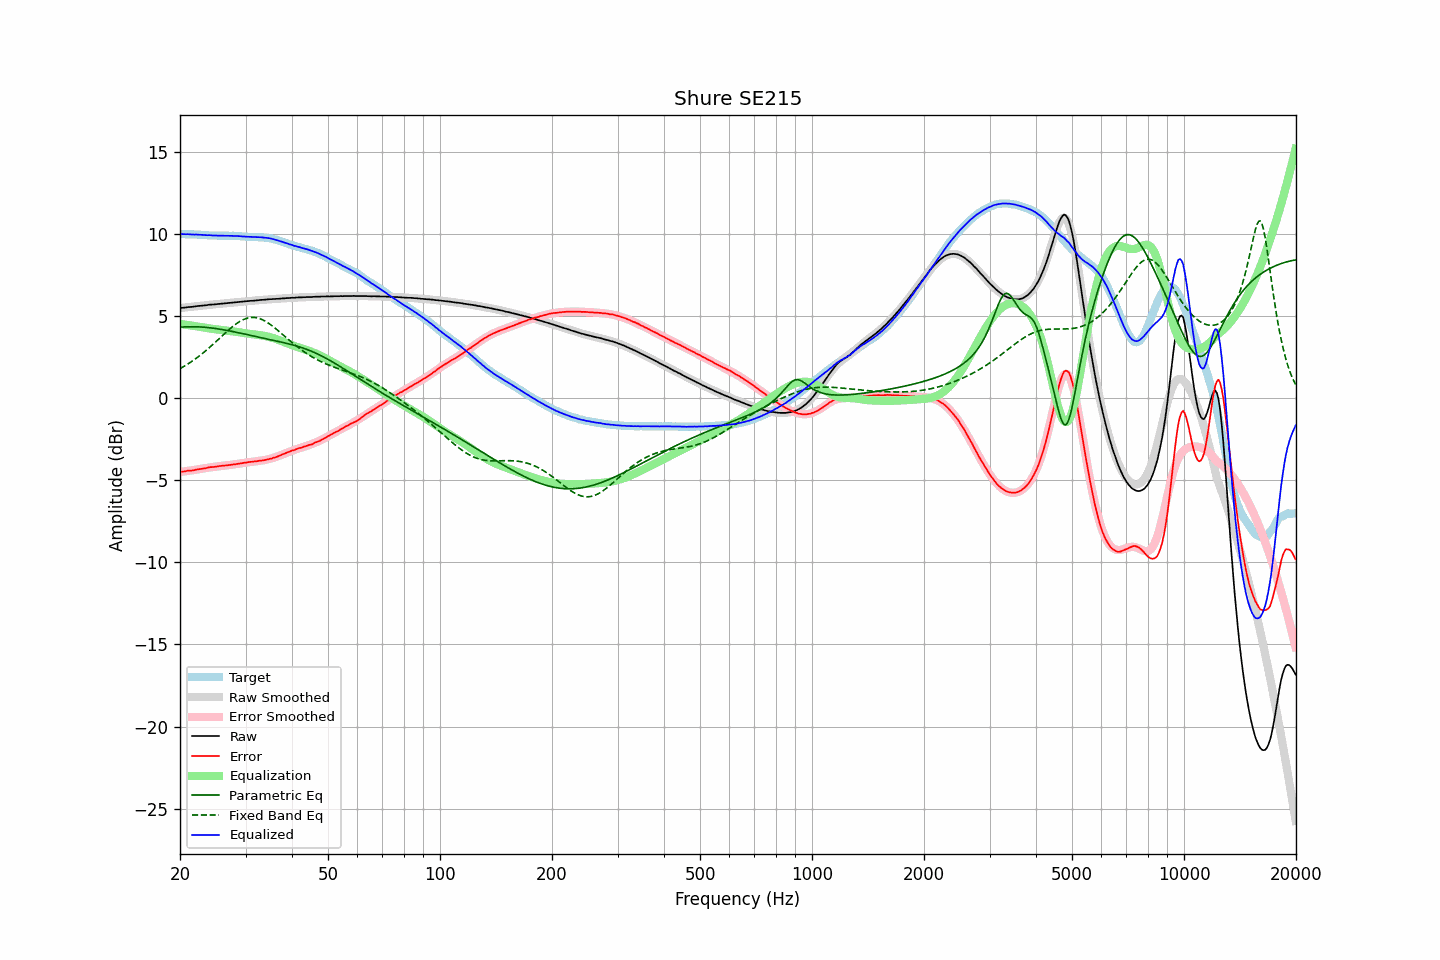

Values plotted in this chart, from the file beside it:
frequency, raw, error, smoothed, error_smoothed, equalization, parametric_eq, fixed_band_eq, equalized_raw, equalized_smoothed, target
20.00, 5.47, -4.50, 5.47, -4.50, 4.50, 4.31, 1.79, 9.98, 9.97, 9.97
20.20, 5.48, -4.49, 5.48, -4.49, 4.49, 4.31, 1.84, 9.97, 9.97, 9.97
20.40, 5.49, -4.48, 5.49, -4.48, 4.48, 4.32, 1.90, 9.97, 9.97, 9.97
20.61, 5.50, -4.47, 5.50, -4.46, 4.46, 4.33, 1.95, 9.97, 9.97, 9.97
20.81, 5.51, -4.45, 5.51, -4.45, 4.45, 4.33, 2.01, 9.96, 9.97, 9.96
21.02, 5.53, -4.43, 5.53, -4.44, 4.44, 4.33, 2.07, 9.97, 9.96, 9.96
21.23, 5.53, -4.42, 5.54, -4.42, 4.42, 4.34, 2.14, 9.96, 9.96, 9.96
21.44, 5.54, -4.42, 5.55, -4.41, 4.41, 4.34, 2.20, 9.95, 9.96, 9.97
21.66, 5.55, -4.40, 5.56, -4.39, 4.39, 4.34, 2.27, 9.95, 9.95, 9.96
21.87, 5.56, -4.39, 5.57, -4.38, 4.38, 4.34, 2.34, 9.94, 9.95, 9.95
22.09, 5.58, -4.36, 5.58, -4.36, 4.36, 4.33, 2.41, 9.95, 9.94, 9.94
22.31, 5.59, -4.35, 5.59, -4.35, 4.35, 4.33, 2.48, 9.94, 9.94, 9.94
22.54, 5.60, -4.33, 5.60, -4.33, 4.33, 4.33, 2.56, 9.94, 9.93, 9.93
22.76, 5.61, -4.32, 5.61, -4.32, 4.32, 4.32, 2.63, 9.93, 9.93, 9.93
22.99, 5.62, -4.31, 5.62, -4.30, 4.30, 4.31, 2.71, 9.92, 9.92, 9.93
23.22, 5.63, -4.29, 5.63, -4.29, 4.29, 4.31, 2.79, 9.92, 9.92, 9.92
23.45, 5.64, -4.27, 5.64, -4.27, 4.27, 4.30, 2.87, 9.91, 9.91, 9.92
23.69, 5.65, -4.25, 5.66, -4.25, 4.25, 4.29, 2.96, 9.90, 9.91, 9.91
23.92, 5.67, -4.22, 5.67, -4.24, 4.24, 4.28, 3.04, 9.91, 9.90, 9.89
24.16, 5.68, -4.21, 5.68, -4.22, 4.22, 4.27, 3.13, 9.90, 9.90, 9.89
24.40, 5.68, -4.21, 5.69, -4.21, 4.21, 4.26, 3.22, 9.89, 9.89, 9.89
24.65, 5.69, -4.20, 5.69, -4.19, 4.19, 4.24, 3.30, 9.89, 9.89, 9.89
24.89, 5.70, -4.18, 5.70, -4.18, 4.18, 4.23, 3.40, 9.88, 9.88, 9.89
25.14, 5.71, -4.17, 5.71, -4.17, 4.17, 4.22, 3.49, 9.88, 9.88, 9.89
25.39, 5.72, -4.15, 5.72, -4.16, 4.16, 4.20, 3.58, 9.88, 9.88, 9.87
25.65, 5.73, -4.14, 5.73, -4.14, 4.14, 4.18, 3.67, 9.88, 9.88, 9.87
25.91, 5.74, -4.13, 5.74, -4.13, 4.13, 4.17, 3.76, 9.88, 9.88, 9.87
26.16, 5.75, -4.13, 5.75, -4.12, 4.12, 4.15, 3.85, 9.88, 9.88, 9.88
26.43, 5.76, -4.11, 5.76, -4.11, 4.11, 4.13, 3.94, 9.87, 9.88, 9.88
26.69, 5.77, -4.10, 5.77, -4.10, 4.10, 4.12, 4.03, 9.87, 9.87, 9.87
26.96, 5.78, -4.09, 5.78, -4.09, 4.09, 4.10, 4.12, 9.87, 9.87, 9.87
27.23, 5.79, -4.08, 5.79, -4.08, 4.08, 4.08, 4.20, 9.87, 9.87, 9.87
27.50, 5.80, -4.06, 5.80, -4.06, 4.06, 4.06, 4.29, 9.87, 9.87, 9.87
27.77, 5.81, -4.06, 5.81, -4.05, 4.05, 4.04, 4.37, 9.86, 9.86, 9.87
28.05, 5.82, -4.04, 5.82, -4.04, 4.04, 4.02, 4.44, 9.86, 9.86, 9.86
28.33, 5.83, -4.03, 5.83, -4.02, 4.02, 4.00, 4.52, 9.86, 9.86, 9.86
28.62, 5.84, -4.00, 5.84, -4.01, 4.01, 3.98, 4.58, 9.85, 9.85, 9.85
28.90, 5.85, -4.00, 5.85, -3.99, 3.99, 3.96, 4.64, 9.85, 9.84, 9.85
29.19, 5.86, -3.98, 5.86, -3.98, 3.98, 3.94, 4.70, 9.84, 9.84, 9.84
29.48, 5.86, -3.96, 5.87, -3.96, 3.96, 3.92, 4.75, 9.83, 9.83, 9.83
29.78, 5.88, -3.94, 5.88, -3.95, 3.95, 3.89, 4.80, 9.83, 9.83, 9.82
30.08, 5.88, -3.94, 5.89, -3.93, 3.93, 3.87, 4.83, 9.82, 9.82, 9.82
30.38, 5.89, -3.91, 5.89, -3.92, 3.92, 3.85, 4.86, 9.81, 9.81, 9.81
30.68, 5.90, -3.90, 5.90, -3.91, 3.91, 3.83, 4.88, 9.81, 9.81, 9.80
30.99, 5.91, -3.89, 5.91, -3.89, 3.89, 3.81, 4.90, 9.81, 9.80, 9.80
31.30, 5.91, -3.88, 5.92, -3.88, 3.88, 3.79, 4.90, 9.80, 9.80, 9.80
31.61, 5.92, -3.87, 5.93, -3.87, 3.87, 3.77, 4.90, 9.79, 9.80, 9.79
31.93, 5.93, -3.85, 5.93, -3.86, 3.86, 3.74, 4.89, 9.79, 9.79, 9.79
32.24, 5.94, -3.85, 5.94, -3.84, 3.84, 3.72, 4.87, 9.79, 9.79, 9.79
32.57, 5.95, -3.82, 5.95, -3.83, 3.83, 3.70, 4.85, 9.78, 9.78, 9.78
32.89, 5.96, -3.82, 5.96, -3.82, 3.82, 3.68, 4.81, 9.78, 9.78, 9.78
33.22, 5.97, -3.80, 5.97, -3.80, 3.80, 3.66, 4.77, 9.78, 9.77, 9.78
33.55, 5.97, -3.80, 5.98, -3.79, 3.79, 3.64, 4.73, 9.76, 9.76, 9.77
33.89, 5.98, -3.77, 5.98, -3.77, 3.77, 3.62, 4.67, 9.75, 9.75, 9.76
34.23, 5.99, -3.75, 5.99, -3.75, 3.75, 3.59, 4.62, 9.74, 9.74, 9.74
34.57, 6.00, -3.73, 6.00, -3.73, 3.73, 3.57, 4.55, 9.73, 9.73, 9.73
34.92, 6.01, -3.70, 6.01, -3.70, 3.70, 3.55, 4.49, 9.72, 9.71, 9.71
35.27, 6.01, -3.69, 6.01, -3.68, 3.68, 3.53, 4.41, 9.69, 9.69, 9.70
35.62, 6.02, -3.64, 6.02, -3.65, 3.65, 3.51, 4.34, 9.67, 9.67, 9.67
35.97, 6.02, -3.63, 6.03, -3.61, 3.61, 3.49, 4.26, 9.64, 9.64, 9.65
... 635 more rows
